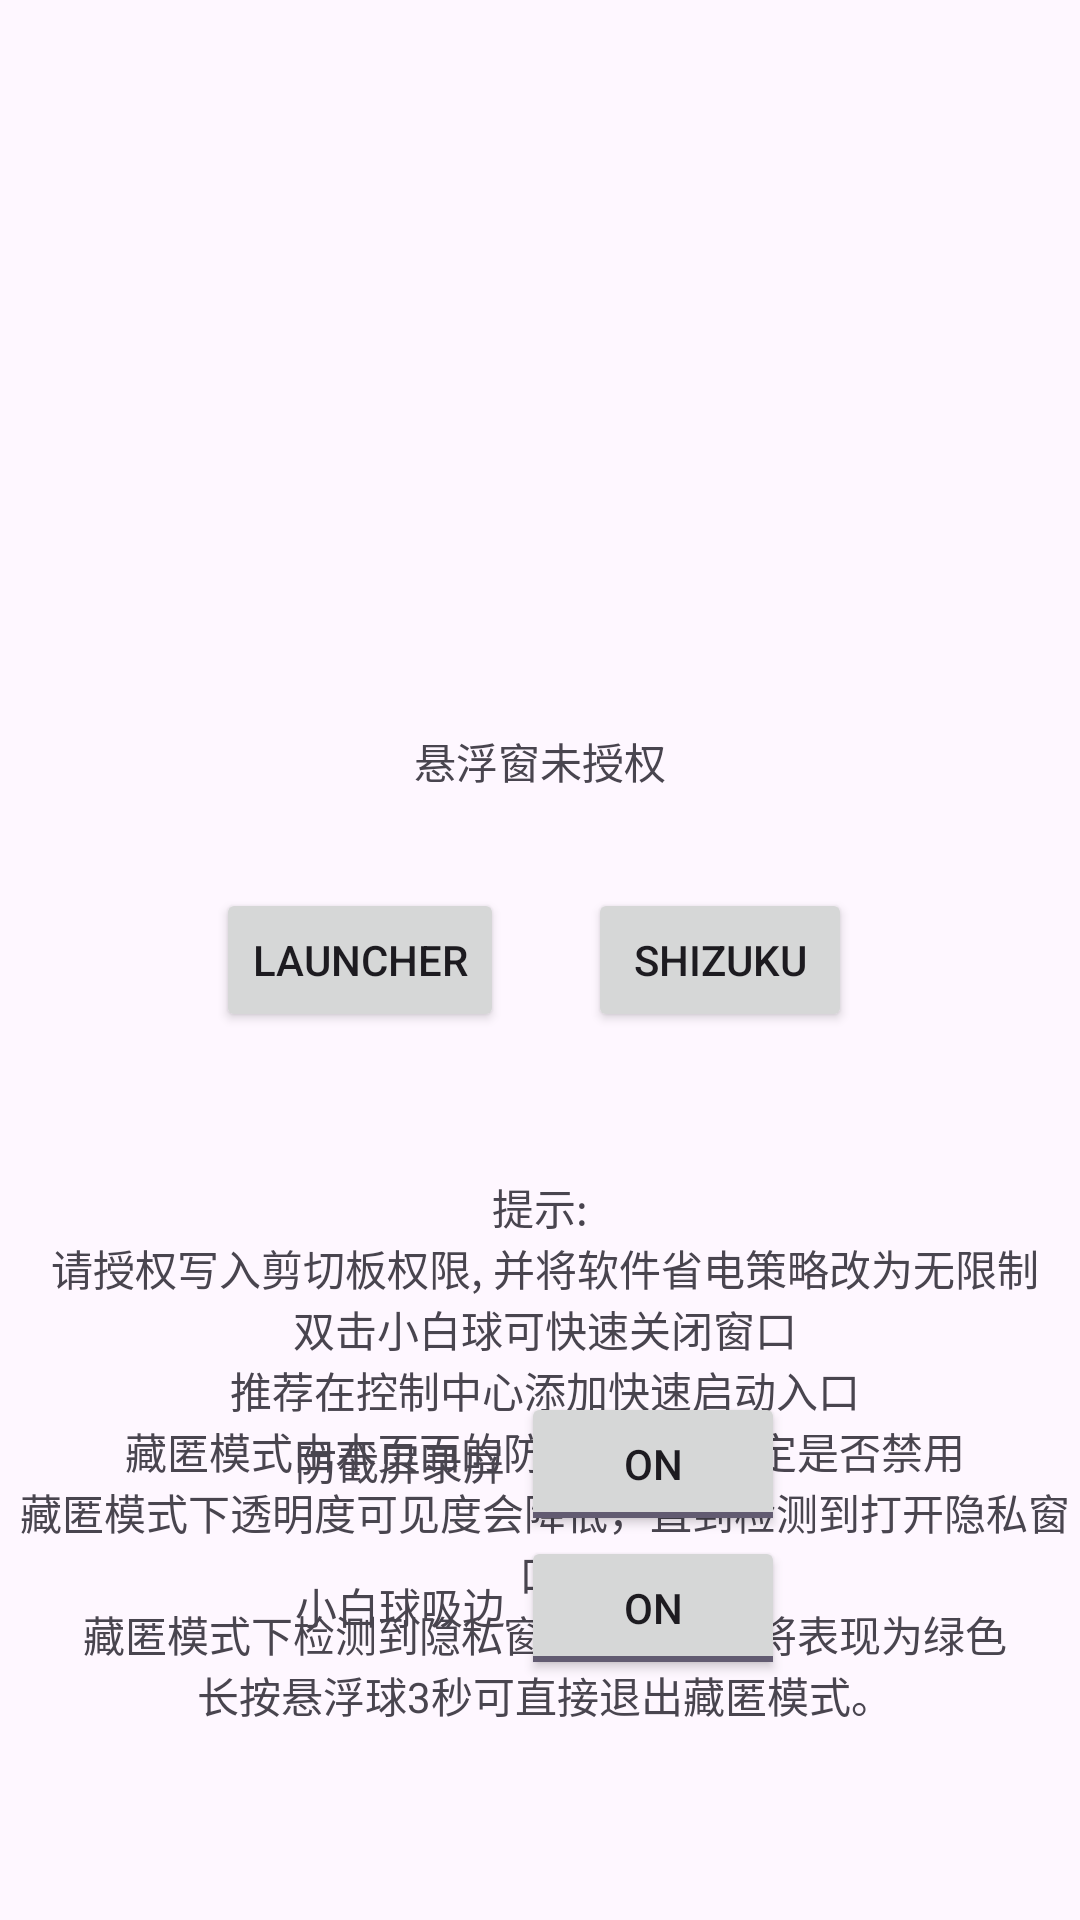

Here is an Android app screen rendered from its layout file. Give the layout XML and the strings, colors and styles it references.
<!-- AndroidManifest.xml: application theme Theme.FloatWindowDemo -->
<!-- res/layout/activity_main.xml -->
<?xml version="1.0" encoding="utf-8"?>
<androidx.constraintlayout.widget.ConstraintLayout xmlns:android="http://schemas.android.com/apk/res/android"
    xmlns:app="http://schemas.android.com/apk/res-auto"
    xmlns:tools="http://schemas.android.com/tools"
    android:id="@+id/main"
    android:layout_width="match_parent"
    android:layout_height="match_parent"

    tools:context=".MainActivity">

    <TextView
        android:id="@+id/text_statue"
        android:layout_width="wrap_content"
        android:layout_height="wrap_content"
        android:layout_marginBottom="32dp"
        android:text="悬浮窗未授权"
        app:layout_constraintBottom_toTopOf="@+id/btn_launcher"
        app:layout_constraintEnd_toEndOf="parent"
        app:layout_constraintStart_toStartOf="parent" />

    <Button
        android:id="@+id/btn_launcher"
        android:layout_width="wrap_content"
        android:layout_height="wrap_content"
        android:layout_marginEnd="120dp"
        android:text="Launcher"
        app:layout_constraintBottom_toBottomOf="parent"
        app:layout_constraintEnd_toEndOf="parent"
        app:layout_constraintStart_toStartOf="parent"
        app:layout_constraintTop_toTopOf="parent" />

    <Button
        android:id="@+id/btn_shizuku_launcher"
        android:layout_width="wrap_content"
        android:layout_height="wrap_content"
        android:layout_marginStart="120dp"
        android:text="Shizuku"
        app:layout_constraintBottom_toBottomOf="parent"
        app:layout_constraintEnd_toEndOf="parent"
        app:layout_constraintStart_toStartOf="parent"
        app:layout_constraintTop_toTopOf="parent" />

    <TextView
        android:id="@+id/text_tips"
        android:layout_width="wrap_content"
        android:layout_height="wrap_content"
        android:textAlignment="center"
        android:layout_marginTop="48dp"
        android:text="@string/tips"
        app:layout_constraintTop_toBottomOf="@+id/btn_launcher"
        app:layout_constraintEnd_toEndOf="parent"
        app:layout_constraintStart_toStartOf="parent" />

    
    <LinearLayout
        android:layout_width="wrap_content"
        android:layout_height="wrap_content"
        android:layout_marginBottom="80dp"
        app:layout_constraintBottom_toBottomOf="parent"
        app:layout_constraintEnd_toEndOf="parent"
        app:layout_constraintStart_toStartOf="parent"
        android:orientation="vertical">

        
        <LinearLayout
            android:layout_width="wrap_content"
            android:layout_height="wrap_content"
            android:orientation="horizontal">

            <TextView
                android:layout_width="wrap_content"
                android:layout_height="wrap_content"
                android:text="防截屏录屏"/>

            <ToggleButton
                android:id="@+id/forbid_capture"
                android:layout_width="wrap_content"
                android:layout_height="wrap_content"
                android:layout_marginLeft="16px"
                android:checked="true"/>

        </LinearLayout>

        
        <LinearLayout
            android:layout_width="wrap_content"
            android:layout_height="wrap_content"
            android:orientation="horizontal">

            <TextView
                android:layout_width="wrap_content"
                android:layout_height="wrap_content"
                android:text="小白球吸边"/>

            <ToggleButton
                android:id="@+id/edge_attach"
                android:layout_width="wrap_content"
                android:layout_height="wrap_content"
                android:layout_marginLeft="16px"
                android:checked="true"/>

        </LinearLayout>

    </LinearLayout>

</androidx.constraintlayout.widget.ConstraintLayout>
<!-- resources referenced by this layout -->
<resources>
  <string name="tips">
          提示:\n
          请授权写入剪切板权限, 并将软件省电策略改为无限制\n
          双击小白球可快速关闭窗口\n
          推荐在控制中心添加快速启动入口\n
          藏匿模式由本页面的防截屏开关决定是否禁用\n
          藏匿模式下透明度可见度会降低，直到检测到打开隐私窗口\n
          藏匿模式下检测到隐私窗口，悬浮球将表现为绿色\n
          长按悬浮球3秒可直接退出藏匿模式。
      </string>
  <style name="Theme.FloatWindowDemo" parent="Base.Theme.FloatWindowDemo" />
  <style name="Base.Theme.FloatWindowDemo" parent="Theme.Material3.DayNight.NoActionBar">
          
          
      </style>
</resources>
